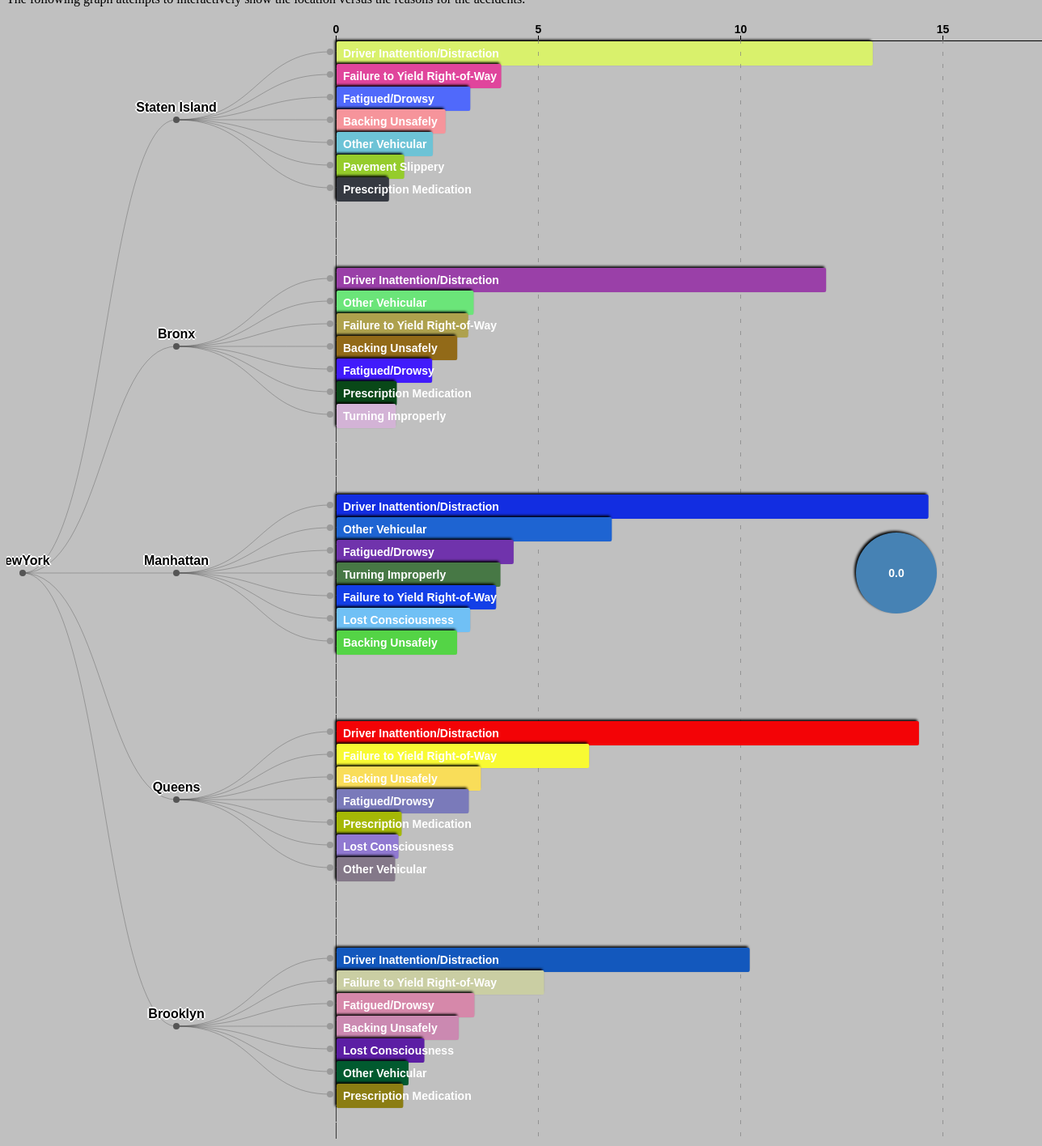
D3 v4 page, settled after 480 driven frames (8 s of simulated time); the page loaded 1 data file(s).


// ── contributing.js

    // main svg
    var svg = d3.select("#contributing"),
            width = +svg.attr("width"),
            height = +svg.attr("height"),
            g = svg.append("g").attr("transform", "translate(20,0)");       // move right 20px.

    // x-scale and x-axis
    var experienceName = ["0","5", "10","15","20"];
    var formatSkillPoints = function (d) {
        return experienceName[d % 4];
    }
    var xScale =  d3.scaleLinear()
            .domain([0,20])
            .range([0, 1000]);

    var xAxis = d3.axisTop()
            .scale(xScale)
            .ticks(5)
            .tickFormat(formatSkillPoints);

    // Setting up a way to handle the data
    var tree = d3.cluster()                 // This D3 API method setup the Dendrogram datum position.
            .size([height, width - 900])    // Total width - bar chart width = Dendrogram chart width
            .separation(function separate(a, b) {
                return a.parent == b.parent            // 2 levels tree grouping for category
                || a.parent.parent == b.parent
                || a.parent == b.parent.parent ? 0.2 : 0.8;
            });

    var stratify = d3.stratify()            // This D3 API method gives cvs file flat data array dimensions.
            .parentId(function(d) { return d.id.substring(0, d.id.lastIndexOf(".")); });

    d3.csv("contributing.csv", row, function(error, data) {
        if (error) throw error;

        var root = stratify(data);
        tree(root);

        // Draw every datum a line connecting to its parent.
        var link = g.selectAll(".link")
                .data(root.descendants().slice(1))
                .enter().append("path")
                .attr("class", "link")
                .attr("d", function(d) {
                    return "M" + d.y + "," + d.x
                            + "C" + (d.parent.y + 100) + "," + d.x
                            + " " + (d.parent.y + 100) + "," + d.parent.x
                            + " " + d.parent.y + "," + d.parent.x;
                });

        // Setup position for every datum; Applying different css classes to parents and leafs.
        var node = g.selectAll(".node")
                .data(root.descendants())
                .enter().append("g")
                .attr("class", function(d) { return "node" + (d.children ? " node--internal" : " node--leaf"); })
                .attr("transform", function(d) { return "translate(" + d.y + "," + d.x + ")"; });

        // Draw every datum a small circle.
        node.append("circle")
                .attr("r", 4);

        // Setup G for every leaf datum.
        var leafNodeG = g.selectAll(".node--leaf")
                .append("g")
                .attr("class", "node--leaf-g")
                .attr("transform", "translate(" + 8 + "," + -13 + ")");

        leafNodeG.append("rect")
                .attr("class","shadow")
                .style("fill", function (d) {return d.data.color;})
                .attr("width", 2)
                .attr("height", 30)
                .attr("rx", 2)
                .attr("ry", 2)
                .transition()
                    .duration(800)
                    .attr("width", function (d) {return xScale(d.data.value);});

        leafNodeG.append("text")
                .attr("dy", 19.5)
                .attr("x", 8)
                .style("text-anchor", "start")
                .text(function (d) {
                    return d.data.id.substring(d.data.id.lastIndexOf(".") + 1);
                });

        // Write down text for every parent datum
        var internalNode = g.selectAll(".node--internal");
        internalNode.append("text")
                .attr("y", -10)
                .style("text-anchor", "middle")
                .text(function (d) {
                    return d.data.id.substring(d.data.id.lastIndexOf(".") + 1);
                });

        // Attach axis on top of the first leaf datum.
        var firstEndNode = g.select(".node--leaf");
            firstEndNode.insert("g")
                    .attr("class","xAxis")
                    .attr("transform", "translate(" + 7 + "," + -14 + ")")
                    .call(xAxis);

            // tick mark for x-axis
            firstEndNode.insert("g")
                    .attr("class", "grid")
                    .attr("transform", "translate(7," + (height - 15) + ")")
                    .call(d3.axisBottom()
                            .scale(xScale)
                            .ticks(5)
                            .tickSize(-height, 0, 0)
                            .tickFormat("")
                    );

        // Emphasize the y-axis baseline.
        svg.selectAll(".grid").select("line")
                .style("stroke-dasharray","20,1")
                .style("stroke","black");

        // The moving ball
        var ballG = svg.insert("g")
                .attr("class","ballG")
                .attr("transform", "translate(" + 1100 + "," + height/2 + ")");
        ballG.insert("circle")
                .attr("class","shadow")
                .style("fill","steelblue")
                .attr("r", 50);
        ballG.insert("text")
                .style("text-anchor", "middle")
                .attr("dy",5)
                .text("0.0");

        // Animation functions for mouse on and off events.
        d3.selectAll(".node--leaf-g")
                .on("mouseover", handleMouseOver)
                .on("mouseout", handleMouseOut);

        function handleMouseOver(d) {
            var leafG = d3.select(this);

            leafG.select("rect")
                    .attr("stroke","#4D4D4D")
                    .attr("stroke-width","2");


            var ballGMovement = ballG.transition()
                    .duration(400)
                    .attr("transform", "translate(" + (d.y
                            + xScale(d.data.value) + 90) + ","
                            + (d.x + 1.5) + ")");

            ballGMovement.select("circle")
                    .style("fill", d.data.color)
                    .attr("r", 50);

            ballGMovement.select("text")
                    .delay(300)
                    .text(+Number(d.data.value).toFixed(1));
        }
        function handleMouseOut() {
            var leafG = d3.select(this);

            leafG.select("rect")
                    .attr("stroke-width","0");
        }

    });

    function row(d) {
        return {
            id: d.id,
            value: +d.value,
            color: d.color
        };
    }

### data: contributing.csv
id, value, color
NewYork, 
NewYork.Staten Island, 
NewYork.Staten Island.Driver Inattention…, 13.26, #D9F16C
NewYork.Staten Island.Failure to Yield R…, 4.071, #E0459C
NewYork.Staten Island.Fatigued/Drowsy, 3.306, #5069FB
NewYork.Staten Island.Backing Unsafely, 2.694, #F6949B
NewYork.Staten Island.Other Vehicular, 2.381, #6DC3D6
NewYork.Staten Island.Pavement Slippery, 1.673, #95CC2B
NewYork.Staten Island.Prescription Medic…, 1.297, #353941
NewYork.Bronx, 
NewYork.Bronx.Driver Inattention/Distrac…, 12.1, #9A40A8
NewYork.Bronx.Other Vehicular, 3.389, #6BE579
NewYork.Bronx.Failure to Yield Right-of-…, 3.255, #AEA14D
NewYork.Bronx.Backing Unsafely, 2.984, #926A18
NewYork.Bronx.Fatigued/Drowsy, 2.363, #411BFB
NewYork.Bronx.Prescription Medication, 1.489, #094818
NewYork.Bronx.Turning Improperly, 1.465, #D3B3D6
NewYork.Manhattan, 
NewYork.Manhattan.Driver Inattention/Dis…, 14.63, #122DE1
NewYork.Manhattan.Other Vehicular, 6.805, #1E64D2
NewYork.Manhattan.Fatigued/Drowsy, 4.378, #7033AC
NewYork.Manhattan.Turning Improperly, 4.052, #477845
NewYork.Manhattan.Failure to Yield Right…, 3.945, #133FE7
NewYork.Manhattan.Lost Consciousness, 3.305, #70C0F5
NewYork.Manhattan.Backing Unsafely, 2.98, #54D446
NewYork.Queens, 
NewYork.Queens.Driver Inattention/Distra…, 14.4, #F30306
NewYork.Queens.Failure to Yield Right-of…, 6.245, #F8FA33
NewYork.Queens.Backing Unsafely, 3.568, #F9DD59
NewYork.Queens.Fatigued/Drowsy, 3.269, #7A7ABA
NewYork.Queens.Prescription Medication, 1.609, #A5B806
NewYork.Queens.Lost Consciousness, 1.532, #9079D1
NewYork.Queens.Other Vehicular, 1.448, #847889
NewYork.Brooklyn, 
NewYork.Brooklyn.Driver Inattention/Dist…, 10.21, #1358BD
NewYork.Brooklyn.Failure to Yield Right-…, 5.131, #CACEA3
NewYork.Brooklyn.Fatigued/Drowsy, 3.408, #D688AA
NewYork.Brooklyn.Backing Unsafely, 3.021, #CB89B1
NewYork.Brooklyn.Lost Consciousness, 2.171, #5C1EA4
NewYork.Brooklyn.Other Vehicular, 1.779, #015A2F
NewYork.Brooklyn.Prescription Medication, 1.648, #8B7D13